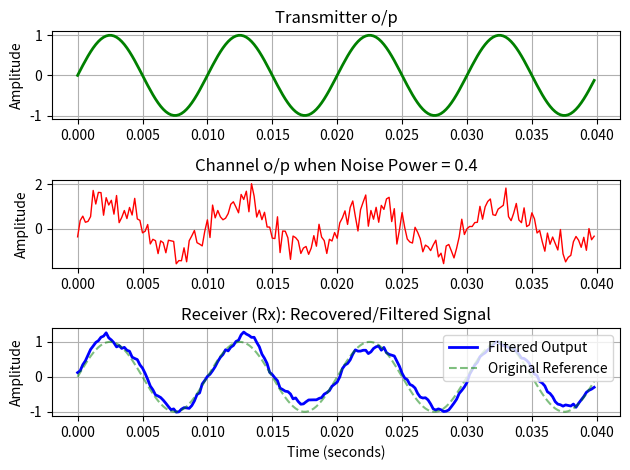

Here is the Python script that generated this plot:
import numpy as np
import matplotlib.pyplot as plt

fs = 5000 
t = np.arange(0, 0.04, 1/fs)
fm = 100 


message = np.sin(2 * np.pi * fm * t)

# Real-world channels add Additive White Gaussian Noise (AWGN)
noise_power = 0.4 
noise = np.random.normal(0, noise_power, len(t))


Channel_output = message + noise

# to suppress high-frequency noise spikes and recover the original signal.
window_size = 10
Rx_recovered = np.convolve(Channel_output,
np.ones(window_size)/window_size, mode='same')

# Transmitter Output
plt.subplot(3, 1, 1)
plt.plot(t, message, color='green', linewidth=2)
plt.title('Transmitter o/p')
plt.ylabel('Amplitude')
plt.grid(True)
# Channel Output (Corrupted Signal)
plt.subplot(3, 1, 2)
plt.plot(t, Channel_output, color='red', linewidth=1)
plt.title(f'Channel o/p when Noise Power = {noise_power}')
plt.ylabel('Amplitude')
plt.grid(True)
# Receiver Output
plt.subplot(3, 1, 3)
plt.plot(t, Rx_recovered, color='blue', linewidth=2, label='Filtered Output')
plt.plot(t, message, 'g--', alpha=0.5, label='Original Reference')
plt.title('Receiver (Rx): Recovered/Filtered Signal')
plt.xlabel('Time (seconds)')
plt.ylabel('Amplitude')
plt.legend()
plt.grid(True)
plt.tight_layout()
plt.show()
plt.show()
